Run: headless pygame with SDL's dummy video driver; simulated clock (each Clock.tick advances the game by its frame time, no real sleeping); random seed 0; keys injected as events and as key.get_pressed() state; no mouse input.
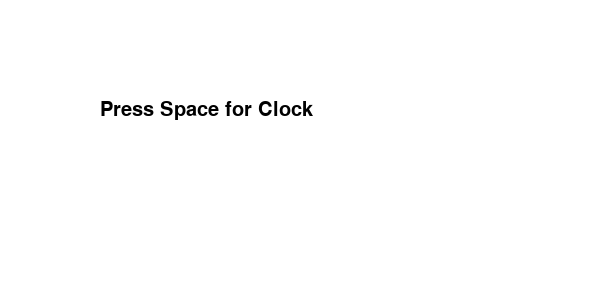
Frame 1 of 4 · flips 1–60 · no input
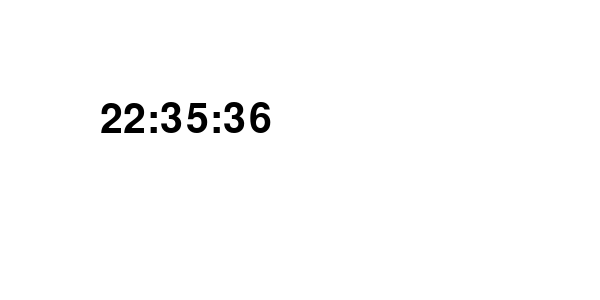
Frame 2 of 4 · flips 61–180 · tapped SPACE, RETURN · held RIGHT (→), D
Frame 3 of 4 · flips 181–300 · held DOWN (↓), S · screen unchanged from frame 2, image omitted
Frame 4 of 4 · flips 301–420 · held LEFT (←), A, UP (↑), W · screen unchanged from frame 3, image omitted

The pygame program that drew these frames:

import pygame
import datetime

pygame.init()
pygame.font.init()
myfont = pygame.font.SysFont("monospace", 60)
size = (600,300)
screen = pygame.display.set_mode(size)
bgcolor = (255,255,255)
pygame.display.set_caption("clock")
done = False

is_main_menu = True
show_clock = False

def RunMainMenu():
    titlefont = pygame.font.SysFont("monospace", 30)
    mytitle = titlefont.render("Press Space for Clock",1,(0,0,0))
    screen.blit(mytitle,(100,100))

def RunClock():
    # Format current system time into a readable format Hour, Minute, Seconds
    # put formated time into a variable called timenow
    timenow = datetime.datetime.now().time().strftime("%H:%M:%S")
    # timenow is in timeformat, in order to print it, we must change it to string format
    timenow = str(timenow)
    label = myfont.render(timenow, 1,(0,0,0))
    screen.blit(label,(100, 100))

while done == False:
    screen.fill(bgcolor)
    # Listens for pygame events such as mouseclicks and keyboard press
    for event in pygame.event.get():
        #quit button is pressed
        if event.type == pygame.QUIT:
            done = True
        if event.type == pygame.KEYUP:
            if event.key == pygame.K_SPACE:
                is_main_menu = not is_main_menu
                show_clock = not show_clock
    if is_main_menu == True and show_clock == False:
        RunMainMenu()
    if is_main_menu == False and show_clock == True:
        RunClock()
    pygame.display.flip()

while done == True:
    pygame.quit()
    quit()
